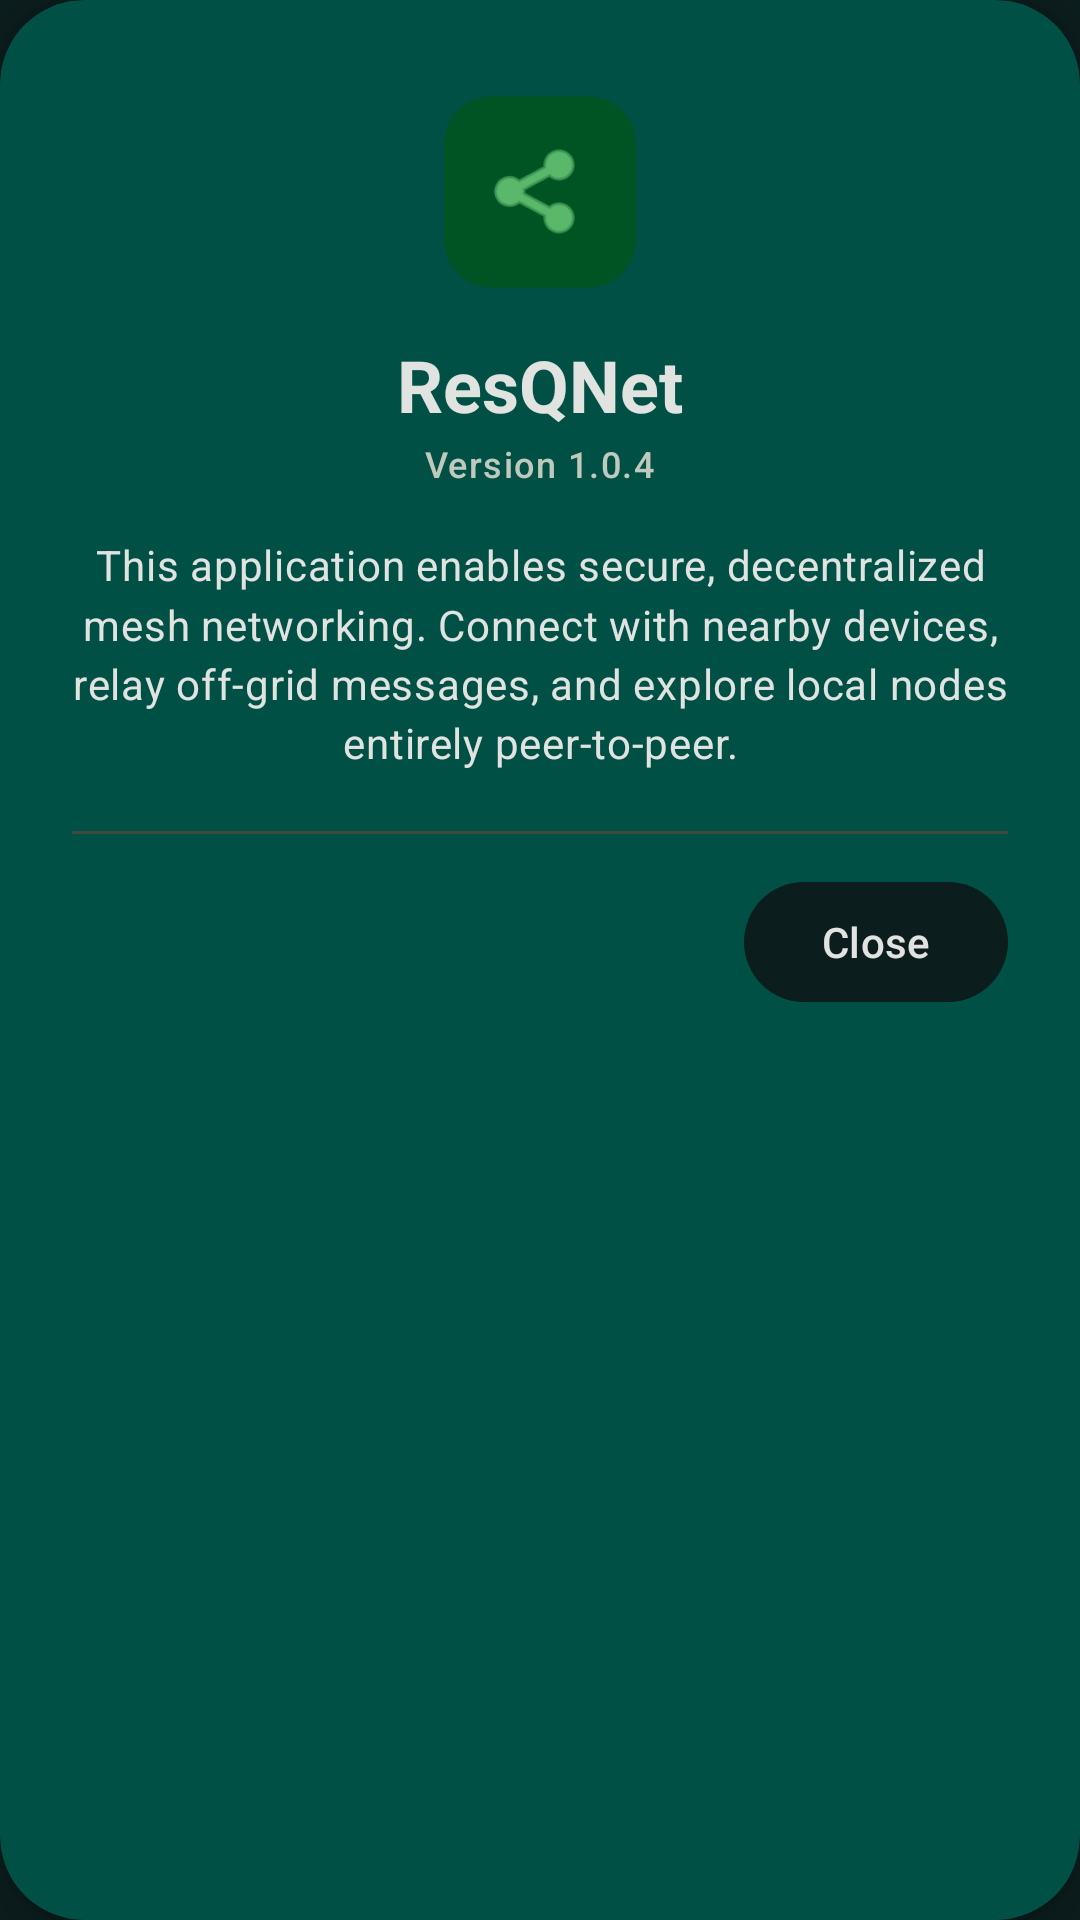

Produce the Android XML layout that renders to this screen, including the resource entries it uses.
<!-- AndroidManifest.xml: application theme Theme.MyApplication -->
<!-- res/layout/modal_about.xml -->
<?xml version="1.0" encoding="utf-8"?>
<com.google.android.material.card.MaterialCardView xmlns:android="http://schemas.android.com/apk/res/android"
    xmlns:app="http://schemas.android.com/apk/res-auto"
    android:layout_width="320dp"
    android:layout_height="wrap_content"
    android:layout_gravity="center"
    app:cardBackgroundColor="?attr/colorSecondaryContainer"
    app:cardCornerRadius="28dp"
    app:cardElevation="6dp"
    app:strokeWidth="0dp">

    <LinearLayout
        android:layout_width="match_parent"
        android:layout_height="wrap_content"
        android:orientation="vertical"
        android:padding="24dp">

        <com.google.android.material.card.MaterialCardView
            android:layout_width="64dp"
            android:layout_height="64dp"
            android:layout_gravity="center_horizontal"
            android:layout_marginTop="8dp"
            app:cardBackgroundColor="?attr/colorPrimaryContainer"
            app:cardCornerRadius="16dp"
            app:cardElevation="0dp"
            app:strokeWidth="0dp">

            <ImageView
                android:layout_width="36dp"
                android:layout_height="36dp"
                android:layout_gravity="center"
                android:src="@android:drawable/ic_menu_share"
                app:tint="?attr/colorOnPrimaryContainer" />
        </com.google.android.material.card.MaterialCardView>

        <TextView
            android:layout_width="wrap_content"
            android:layout_height="wrap_content"
            android:layout_gravity="center_horizontal"
            android:layout_marginTop="16dp"
            android:text="@string/app_name"
            android:textAppearance="?attr/textAppearanceHeadlineSmall"
            android:textColor="?attr/colorOnSurface"
            android:textStyle="bold" />

        <TextView
            android:layout_width="wrap_content"
            android:layout_height="wrap_content"
            android:layout_gravity="center_horizontal"
            android:layout_marginTop="2dp"
            android:text="Version 1.0.4"
            android:textAppearance="?attr/textAppearanceLabelMedium"
            android:textColor="?attr/colorOnSurfaceVariant" />

        <TextView
            android:layout_width="match_parent"
            android:layout_height="wrap_content"
            android:layout_marginTop="16dp"
            android:gravity="center"
            android:lineSpacingMultiplier="1.2"
            android:text="This application enables secure, decentralized mesh networking. Connect with nearby devices, relay off-grid messages, and explore local nodes entirely peer-to-peer."
            android:textAppearance="?attr/textAppearanceBodyMedium"
            android:textColor="@color/onSurface" />

        <View
            android:layout_width="match_parent"
            android:layout_height="1dp"
            android:layout_marginTop="20dp"
            android:background="?attr/colorSurfaceVariant" />

        <com.google.android.material.button.MaterialButton
            android:id="@+id/btn_close"
            style="@style/Widget.Material3.Button.TextButton"
            android:layout_width="wrap_content"
            android:layout_height="wrap_content"
            android:layout_gravity="end"
            android:layout_marginTop="12dp"
            android:text="Close"
            android:textColor="@color/onBackground"
            app:backgroundTint="@color/background" />

    </LinearLayout>
</com.google.android.material.card.MaterialCardView>
<!-- resources referenced by this layout -->
<resources>
  <color name="background">#0C1D1D</color>
  <color name="onBackground">#E1E3E1</color>
  <color name="onSurface">#E1E3E1</color>
  <string name="app_name">ResQNet</string>
  <style name="Theme.MyApplication" parent="Base.Theme.MyApplication" />
  <style name="Base.Theme.MyApplication" parent="Theme.Material3.DayNight.NoActionBar">
          
          <item name="colorPrimary">@color/primary</item>
          <item name="colorOnPrimary">@color/onPrimary</item>
          <item name="colorPrimaryContainer">@color/primaryContainer</item>
          <item name="colorOnPrimaryContainer">@color/onPrimaryContainer</item>
          
          <item name="colorSecondary">@color/secondary</item>
          <item name="colorOnSecondary">@color/onSecondary</item>
          <item name="colorSecondaryContainer">@color/secondaryContainer</item>
          <item name="colorOnSecondaryContainer">@color/onSecondaryContainer</item>
          
          <item name="android:windowBackground">@color/background</item>
          <item name="colorSurface">@color/surface</item>
          <item name="colorOnSurface">@color/onSurface</item>
          <item name="colorSurfaceVariant">@color/surfaceVariant</item>
          <item name="colorOnSurfaceVariant">@color/onSurfaceVariant</item>
          
          <item name="android:statusBarColor">@color/background</item>
          <item name="android:navigationBarColor">@color/background</item>
      </style>
  <color name="primary">#2EEB5B</color>
  <color name="onPrimary">#003914</color>
  <color name="primaryContainer">#005322</color>
  <color name="onPrimaryContainer">#96FB9B</color>
  <color name="secondary">#00BFA5</color>
  <color name="onSecondary">#FFFFFF</color>
  <color name="secondaryContainer">#005045</color>
  <color name="onSecondaryContainer">#72F8E0</color>
  <color name="surface">#0C1D1E</color>
  <color name="surfaceVariant">#3F4940</color>
  <color name="onSurfaceVariant">#BFC9BC</color>
</resources>
